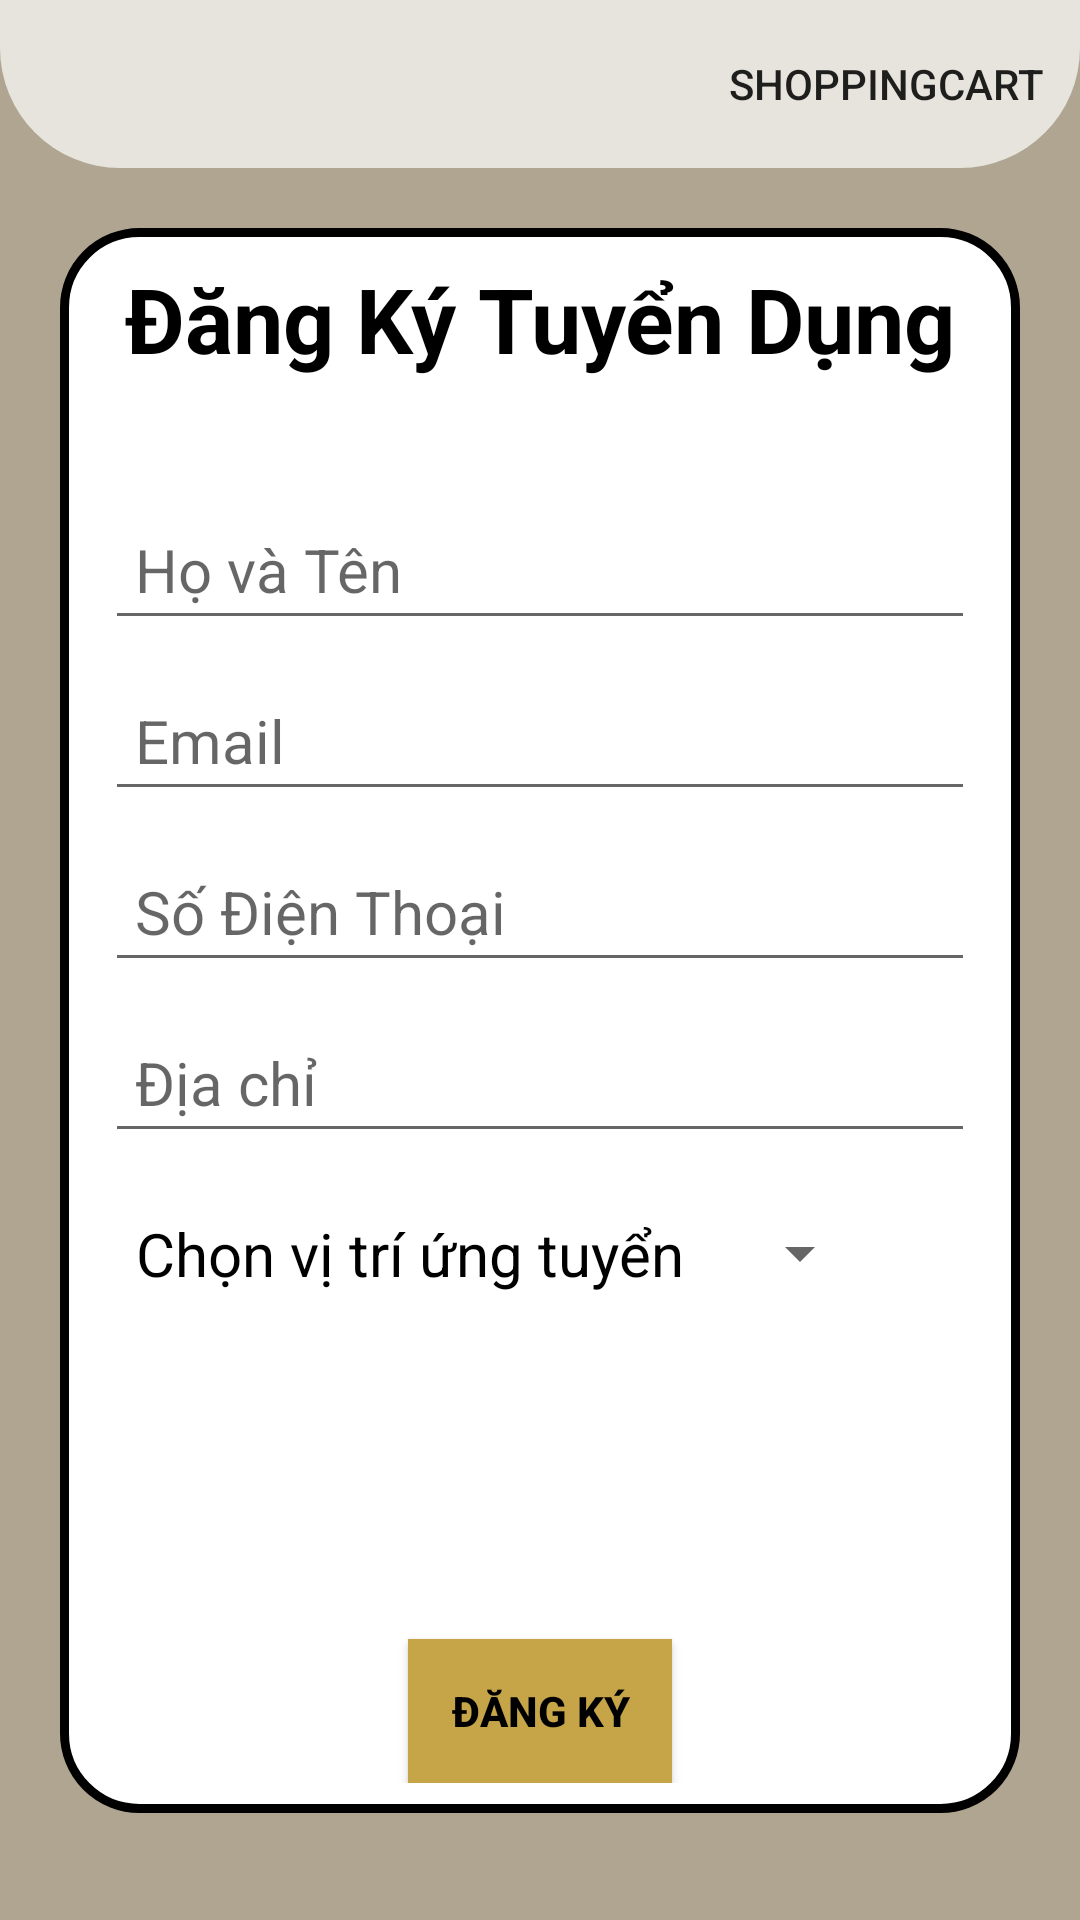

Reconstruct the res/layout file that produces this screen, plus the resources it refers to.
<!-- AndroidManifest.xml: application theme Theme.NhahangNhat -->
<!-- res/layout/fragment_hiring.xml -->
<?xml version="1.0" encoding="utf-8"?>
<FrameLayout xmlns:android="http://schemas.android.com/apk/res/android"
    xmlns:tools="http://schemas.android.com/tools"
    android:layout_width="match_parent"
    android:layout_height="match_parent"
    xmlns:app="http://schemas.android.com/apk/res-auto"
    tools:context=".DrawerMenu.HiringFragment"
    android:background="#AFA591">


    <androidx.drawerlayout.widget.DrawerLayout
        android:id="@+id/DrawerLayout"
        android:layout_width="match_parent"
        android:layout_height="match_parent">

        <ScrollView
            android:layout_width="match_parent"
            android:layout_height="match_parent">

            <LinearLayout
                android:layout_width="match_parent"
                android:layout_height="match_parent"
                android:orientation="vertical">

                <androidx.appcompat.widget.Toolbar
                    android:layout_width="match_parent"
                    android:layout_height="?attr/actionBarSize"
                    android:id="@+id/ToolBar"
                    android:background="@drawable/bg_search"
                    app:menu="@menu/toolbar_menu"
                    tools:ignore="DuplicateIds">
                    <androidx.appcompat.widget.AppCompatButton
                        android:background="@android:color/transparent"
                        android:layout_marginLeft="20dp"
                        android:layout_width="30dp"
                        android:layout_height="match_parent"
                        android:id="@+id/btnOpenDrawer"
                        android:drawableLeft="@drawable/menu_bar"
                        android:layout_gravity="start"
                        tools:ignore="DuplicateIds" />

                </androidx.appcompat.widget.Toolbar>
                <LinearLayout
                    android:layout_width="match_parent"
                    android:layout_height="match_parent"
                    android:orientation="vertical"
                    android:layout_margin="20dp"
                    android:padding="10dp"
                    android:background="@drawable/bg_booking">
                    <TextView
                        android:layout_width="match_parent"
                        android:layout_height="wrap_content"
                        android:text="Đăng Ký Tuyển Dụng"
                        android:textColor="@color/black"
                        android:textSize="30dp"
                        android:textStyle="bold"
                        android:gravity="center">
                    </TextView>
                    <EditText
                        android:id="@+id/edtten"
                        android:layout_width="match_parent"
                        android:layout_height="wrap_content"
                        android:hint="Họ và Tên"
                        app:counterEnabled="true"
                        android:inputType="textPersonName"
                        android:padding="10dp"
                        android:layout_marginLeft="5dp"
                        android:layout_marginRight="5dp"
                        android:textSize="20dp"
                        android:textColor="@color/black"
                        android:layout_marginTop="40dp">

                    </EditText>
                    <EditText
                        android:id="@+id/edtemail"
                        android:layout_width="match_parent"
                        android:layout_height="wrap_content"
                        android:hint="Email"
                        app:counterEnabled="true"
                        android:inputType="textEmailAddress"
                        android:padding="10dp"
                        android:layout_marginLeft="5dp"
                        android:layout_marginRight="5dp"
                        android:textSize="20dp"
                        android:textColor="@color/black"
                        android:layout_marginTop="10dp">

                    </EditText>
                    <EditText
                        android:id="@+id/edtsdt"
                        android:layout_width="match_parent"
                        android:layout_height="wrap_content"
                        android:hint="Số Điện Thoại"
                        app:counterEnabled="true"
                        android:inputType="number"
                        android:padding="10dp"
                        android:layout_marginLeft="5dp"
                        android:layout_marginRight="5dp"
                        android:textSize="20dp"
                        android:textColor="@color/black"
                        android:layout_marginTop="10dp">
                    </EditText>
                    <EditText
                        android:id="@+id/edtdiachi"
                        android:layout_width="match_parent"
                        android:layout_height="wrap_content"
                        android:hint="Địa chỉ"
                        app:counterEnabled="true"
                        android:padding="10dp"
                        android:layout_marginLeft="5dp"
                        android:layout_marginRight="5dp"
                        android:textSize="20dp"
                        android:textColor="@color/black"
                        android:layout_marginTop="10dp">
                    </EditText>
                    <LinearLayout
                        android:layout_width="wrap_content"
                        android:layout_height="wrap_content"
                        android:orientation="horizontal">
                    <TextView
                        android:layout_width="wrap_content"
                        android:layout_height="wrap_content"
                        android:text="Chọn vị trí ứng tuyển"
                        android:textColor="@color/black"
                        android:textSize="20dp"
                        android:gravity="center"
                        android:padding="15dp"
                        android:layout_marginTop="5dp">
                    </TextView>
                    <Spinner
                        android:id="@+id/spinnerchonvitri"
                        android:layout_width="wrap_content"
                        android:layout_height="match_parent"
                        android:layout_marginTop="5dp"
                        android:padding="10dp">
                    </Spinner>
                    </LinearLayout>
                    <androidx.appcompat.widget.AppCompatButton
                        android:id="@+id/btndktuyendung"
                        android:layout_width="wrap_content"
                        android:layout_height="wrap_content"
                        android:text="Đăng Ký"
                        android:textStyle="bold"
                        android:textColor="@color/black"
                        android:layout_gravity="center"
                        android:layout_marginTop="100dp"
                        android:background="#C5A547">
                    </androidx.appcompat.widget.AppCompatButton>
                </LinearLayout>
            </LinearLayout>
        </ScrollView>
        <com.google.android.material.navigation.NavigationView
            android:layout_width="wrap_content"
            android:layout_height="match_parent"
            android:id="@+id/NavigationView"
            android:layout_gravity="start"
            android:fitsSystemWindows="true"
            app:headerLayout="@layout/drawer_header"
            app:menu="@menu/drawer_menu">


        </com.google.android.material.navigation.NavigationView>

    </androidx.drawerlayout.widget.DrawerLayout>

</FrameLayout>
<!-- res/layout/drawer_header.xml (included above) -->
<?xml version="1.0" encoding="utf-8"?>
<androidx.constraintlayout.widget.ConstraintLayout xmlns:android="http://schemas.android.com/apk/res/android"
    android:layout_width="match_parent"
    android:layout_height="match_parent">
    <LinearLayout
        android:layout_width="match_parent"
        android:layout_height="match_parent"
        android:orientation="vertical">
        <LinearLayout
            android:layout_width="match_parent"
            android:layout_height="150dp"
            android:orientation="vertical"
            android:background="@color/black"
            android:paddingLeft="20dp"
            >
            <ImageView
                android:layout_width="240dp"
                android:layout_height="100dp"
                android:src="@drawable/logo"/>
            <TextView
                android:layout_width="wrap_content"
                android:layout_height="wrap_content"
                android:textSize="25dp"
                android:layout_marginLeft="30dp"
                android:textAlignment="center"
                android:textStyle="bold"
                android:text="TOKYO SHABU"
                android:textColor="#D30C0C"/>
        </LinearLayout>

    </LinearLayout>
</androidx.constraintlayout.widget.ConstraintLayout>
<!-- resources referenced by this layout -->
<resources>
  <!-- drawable bg_booking (drawable) -->
  <?xml version="1.0" encoding="utf-8"?>
  <shape xmlns:android="http://schemas.android.com/apk/res/android">
  <solid android:color="@color/white"></solid>
      <stroke android:color="@color/black" android:width="3dp"></stroke>
      <corners android:radius="25dp"></corners>
  </shape>
  <!-- drawable bg_search (drawable) -->
  <shape xmlns:android="http://schemas.android.com/apk/res/android"
      android:shape="rectangle"
      >
      <solid android:color="#B3FFFFFF"/>
      <corners android:bottomLeftRadius="40dp"
          android:bottomRightRadius="40dp"/>
  
  
  
  </shape>
  <!-- drawable logo: png bitmap (drawable, 150391 bytes) -->
  <style name="Theme.NhahangNhat" parent="Theme.MaterialComponents.DayNight.NoActionBar">
          
          <item name="colorPrimary">@color/white</item>
          <item name="colorPrimaryVariant">@color/purple_700</item>
          <item name="colorOnPrimary">@color/white</item>
          
          <item name="colorSecondary">@color/teal_200</item>
          <item name="colorSecondaryVariant">@color/teal_700</item>
          <item name="colorOnSecondary">@color/black</item>
          
          <item name="android:statusBarColor">?attr/colorPrimaryVariant</item>
          
      </style>
  <!-- not gathered from this repository: default colours our renderer supplied (Android Studio template values) -->
  <color name="purple_700">#FF3700B3</color>
  <color name="teal_200">#FF03DAC5</color>
  <color name="teal_700">#FF018786</color>
  <color name="black">#FF000000</color>
  <color name="white">#FFFFFFFF</color>
</resources>
